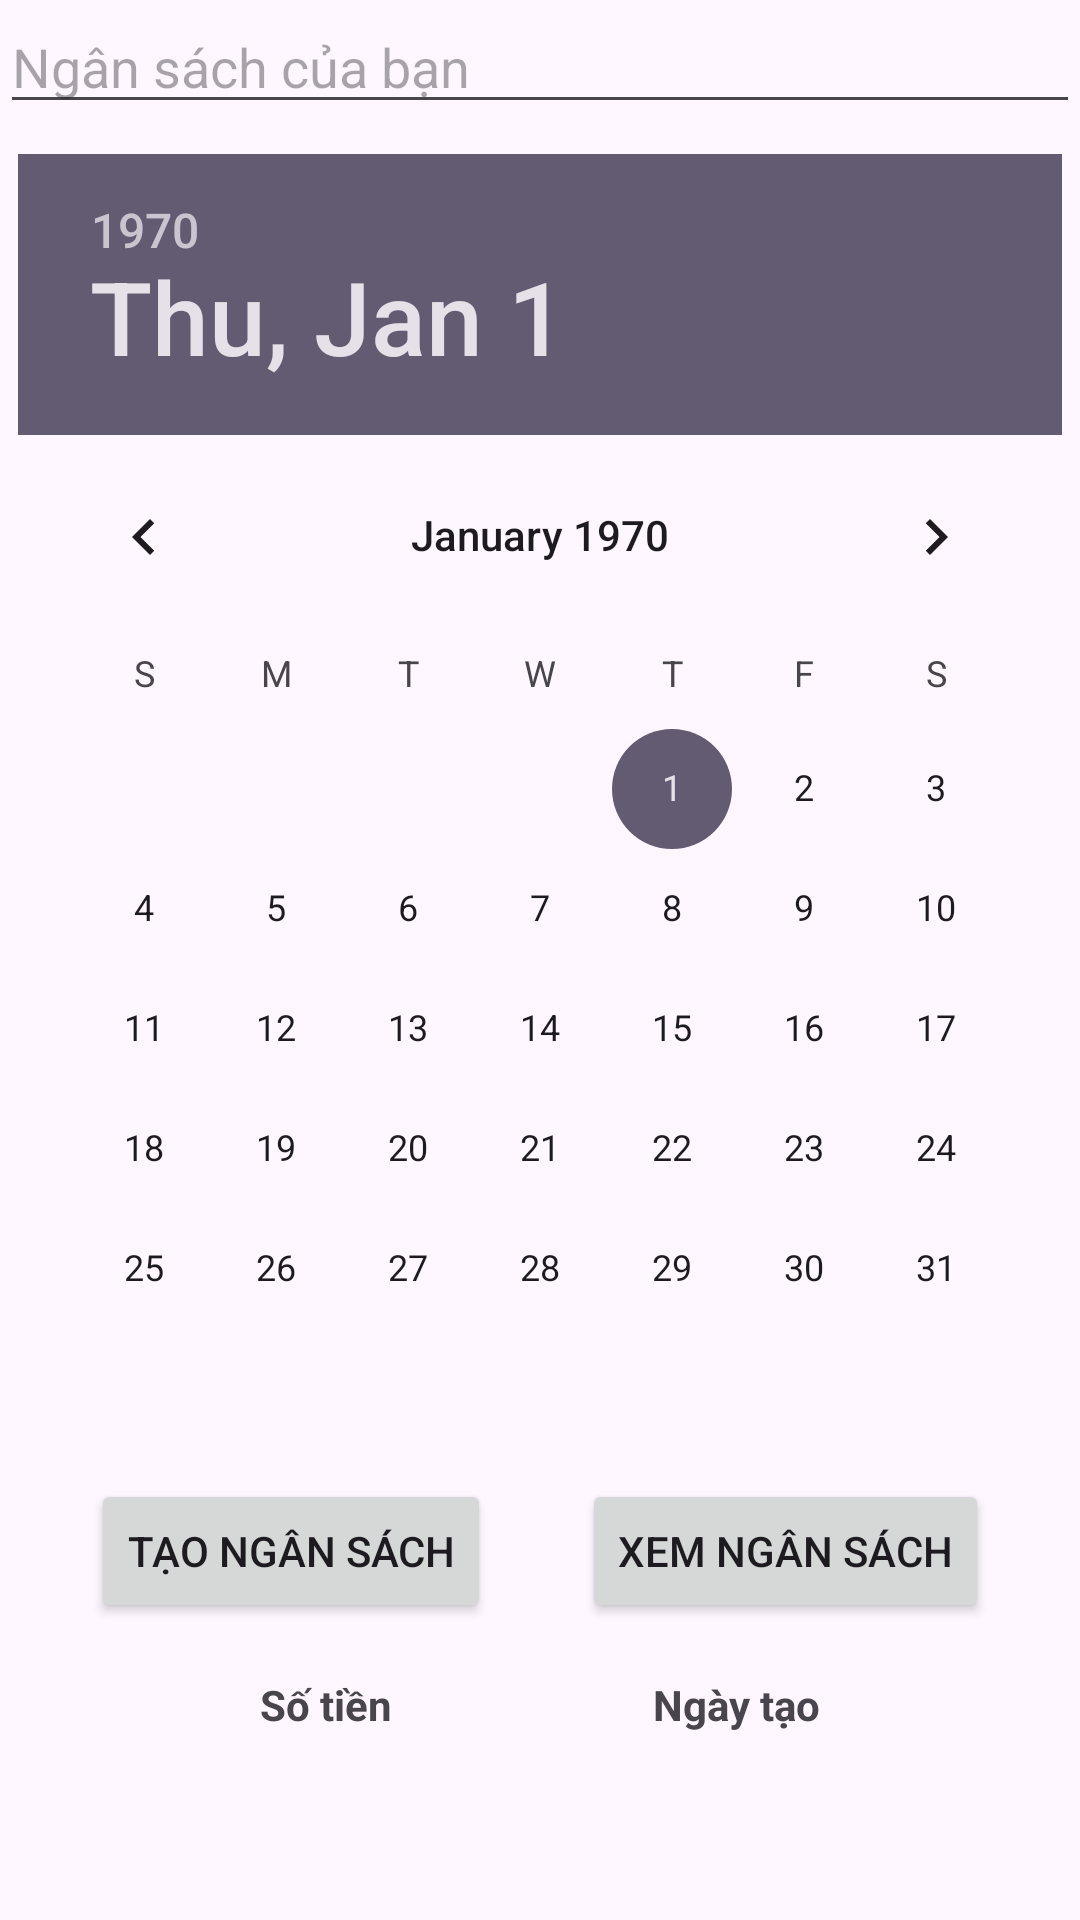

Layout XML and referenced resources for this Android screen:
<!-- AndroidManifest.xml: application theme Theme.FinancialManagement -->
<!-- res/layout/fragment_budget.xml -->
<?xml version="1.0" encoding="utf-8"?>
<androidx.constraintlayout.widget.ConstraintLayout xmlns:android="http://schemas.android.com/apk/res/android"
    xmlns:app="http://schemas.android.com/apk/res-auto"
    xmlns:tools="http://schemas.android.com/tools"
    android:layout_width="match_parent"
    android:layout_height="match_parent"
    android:fitsSystemWindows="true"
    tools:context=".view.fragment.BudgetFragment">

    <EditText
        android:id="@+id/et_budget_amount"
        android:layout_width="match_parent"
        android:layout_height="wrap_content"
        android:hint="Ngân sách của bạn"
        android:inputType="number"
        app:layout_constraintBottom_toTopOf="@+id/dp_creating_date"
        app:layout_constraintEnd_toEndOf="parent"
        app:layout_constraintStart_toStartOf="parent"
        app:layout_constraintTop_toTopOf="parent" />

    <DatePicker
        android:id="@+id/dp_creating_date"
        android:layout_width="wrap_content"
        android:layout_height="wrap_content"
        android:layout_marginTop="@dimen/dm_10dp"
        app:layout_constraintBottom_toTopOf="@+id/btn_creating_budget"
        app:layout_constraintEnd_toEndOf="parent"
        app:layout_constraintStart_toStartOf="parent"
        app:layout_constraintTop_toBottomOf="@+id/et_budget_amount" />

    <Button
        android:id="@+id/btn_creating_budget"
        android:layout_width="wrap_content"
        android:layout_height="wrap_content"
        android:layout_marginTop="@dimen/dm_10dp"
        android:text="Tạo ngân sách"
        app:layout_constraintEnd_toStartOf="@+id/btn_show_budget"
        app:layout_constraintStart_toStartOf="parent"
        app:layout_constraintTop_toBottomOf="@+id/dp_creating_date" />

    <Button
        android:id="@+id/btn_show_budget"
        android:layout_width="wrap_content"
        android:layout_height="wrap_content"
        android:layout_marginTop="@dimen/dm_10dp"
        android:text="Xem ngân sách"
        app:layout_constraintEnd_toEndOf="parent"
        app:layout_constraintStart_toEndOf="@+id/btn_creating_budget"
        app:layout_constraintTop_toBottomOf="@+id/dp_creating_date" />

    <TextView
        android:id="@+id/lb_budget"
        android:layout_width="wrap_content"
        android:layout_height="wrap_content"
        android:layout_marginTop="@dimen/dm_10dp"
        android:layout_marginBottom="@dimen/dm_10dp"
        android:text="Số tiền"
        android:textStyle="bold"
        app:layout_constraintBottom_toTopOf="@+id/recycler_view"
        app:layout_constraintEnd_toStartOf="@+id/lb_creating_date"
        app:layout_constraintStart_toStartOf="parent"
        app:layout_constraintTop_toBottomOf="@+id/btn_creating_budget" />

    <TextView
        android:id="@+id/lb_creating_date"
        android:layout_width="wrap_content"
        android:layout_height="wrap_content"
        android:layout_marginTop="@dimen/dm_10dp"
        android:layout_marginBottom="@dimen/dm_10dp"
        android:text="Ngày tạo"
        android:textStyle="bold"
        app:layout_constraintBottom_toTopOf="@+id/recycler_view"
        app:layout_constraintEnd_toEndOf="parent"
        app:layout_constraintStart_toEndOf="@+id/lb_budget"
        app:layout_constraintTop_toBottomOf="@+id/btn_show_budget" />

    <androidx.recyclerview.widget.RecyclerView
        android:id="@+id/recycler_view"
        android:layout_width="match_parent"
        android:layout_height="wrap_content"
        android:layout_marginTop="@dimen/dm_10dp"
        app:layout_constraintBottom_toBottomOf="parent"
        app:layout_constraintEnd_toEndOf="parent"
        app:layout_constraintStart_toStartOf="parent"
        app:layout_constraintTop_toBottomOf="@+id/btn_creating_budget"
        tools:listitem="@layout/budget_item_view" />

</androidx.constraintlayout.widget.ConstraintLayout>
<!-- res/layout/budget_item_view.xml (included above) -->
<?xml version="1.0" encoding="utf-8"?>
<androidx.constraintlayout.widget.ConstraintLayout xmlns:android="http://schemas.android.com/apk/res/android"
    android:layout_width="match_parent"
    android:layout_height="wrap_content"
    xmlns:app="http://schemas.android.com/apk/res-auto"
    xmlns:tools="http://schemas.android.com/tools">

    <TextView
        android:id="@+id/tv_budget"
        app:layout_constraintEnd_toStartOf="@+id/tv_creating_date"
        app:layout_constraintTop_toTopOf="parent"
        app:layout_constraintStart_toStartOf="parent"
        android:layout_width="wrap_content"
        android:layout_height="wrap_content"
        tools:text="1250000"/>

    <TextView
        android:id="@+id/tv_creating_date"
        app:layout_constraintTop_toTopOf="parent"
        app:layout_constraintStart_toEndOf="@+id/tv_budget"
        app:layout_constraintEnd_toEndOf="parent"
        android:layout_width="wrap_content"
        android:layout_height="wrap_content"
        tools:text="creating date"/>

</androidx.constraintlayout.widget.ConstraintLayout>
<!-- resources referenced by this layout -->
<resources>
  <dimen name="dm_10dp">10dp</dimen>
  <style name="Theme.FinancialManagement" parent="Base.Theme.FinancialManagement" />
  <style name="Base.Theme.FinancialManagement" parent="Theme.Material3.DayNight.NoActionBar">
          
          
      </style>
</resources>
